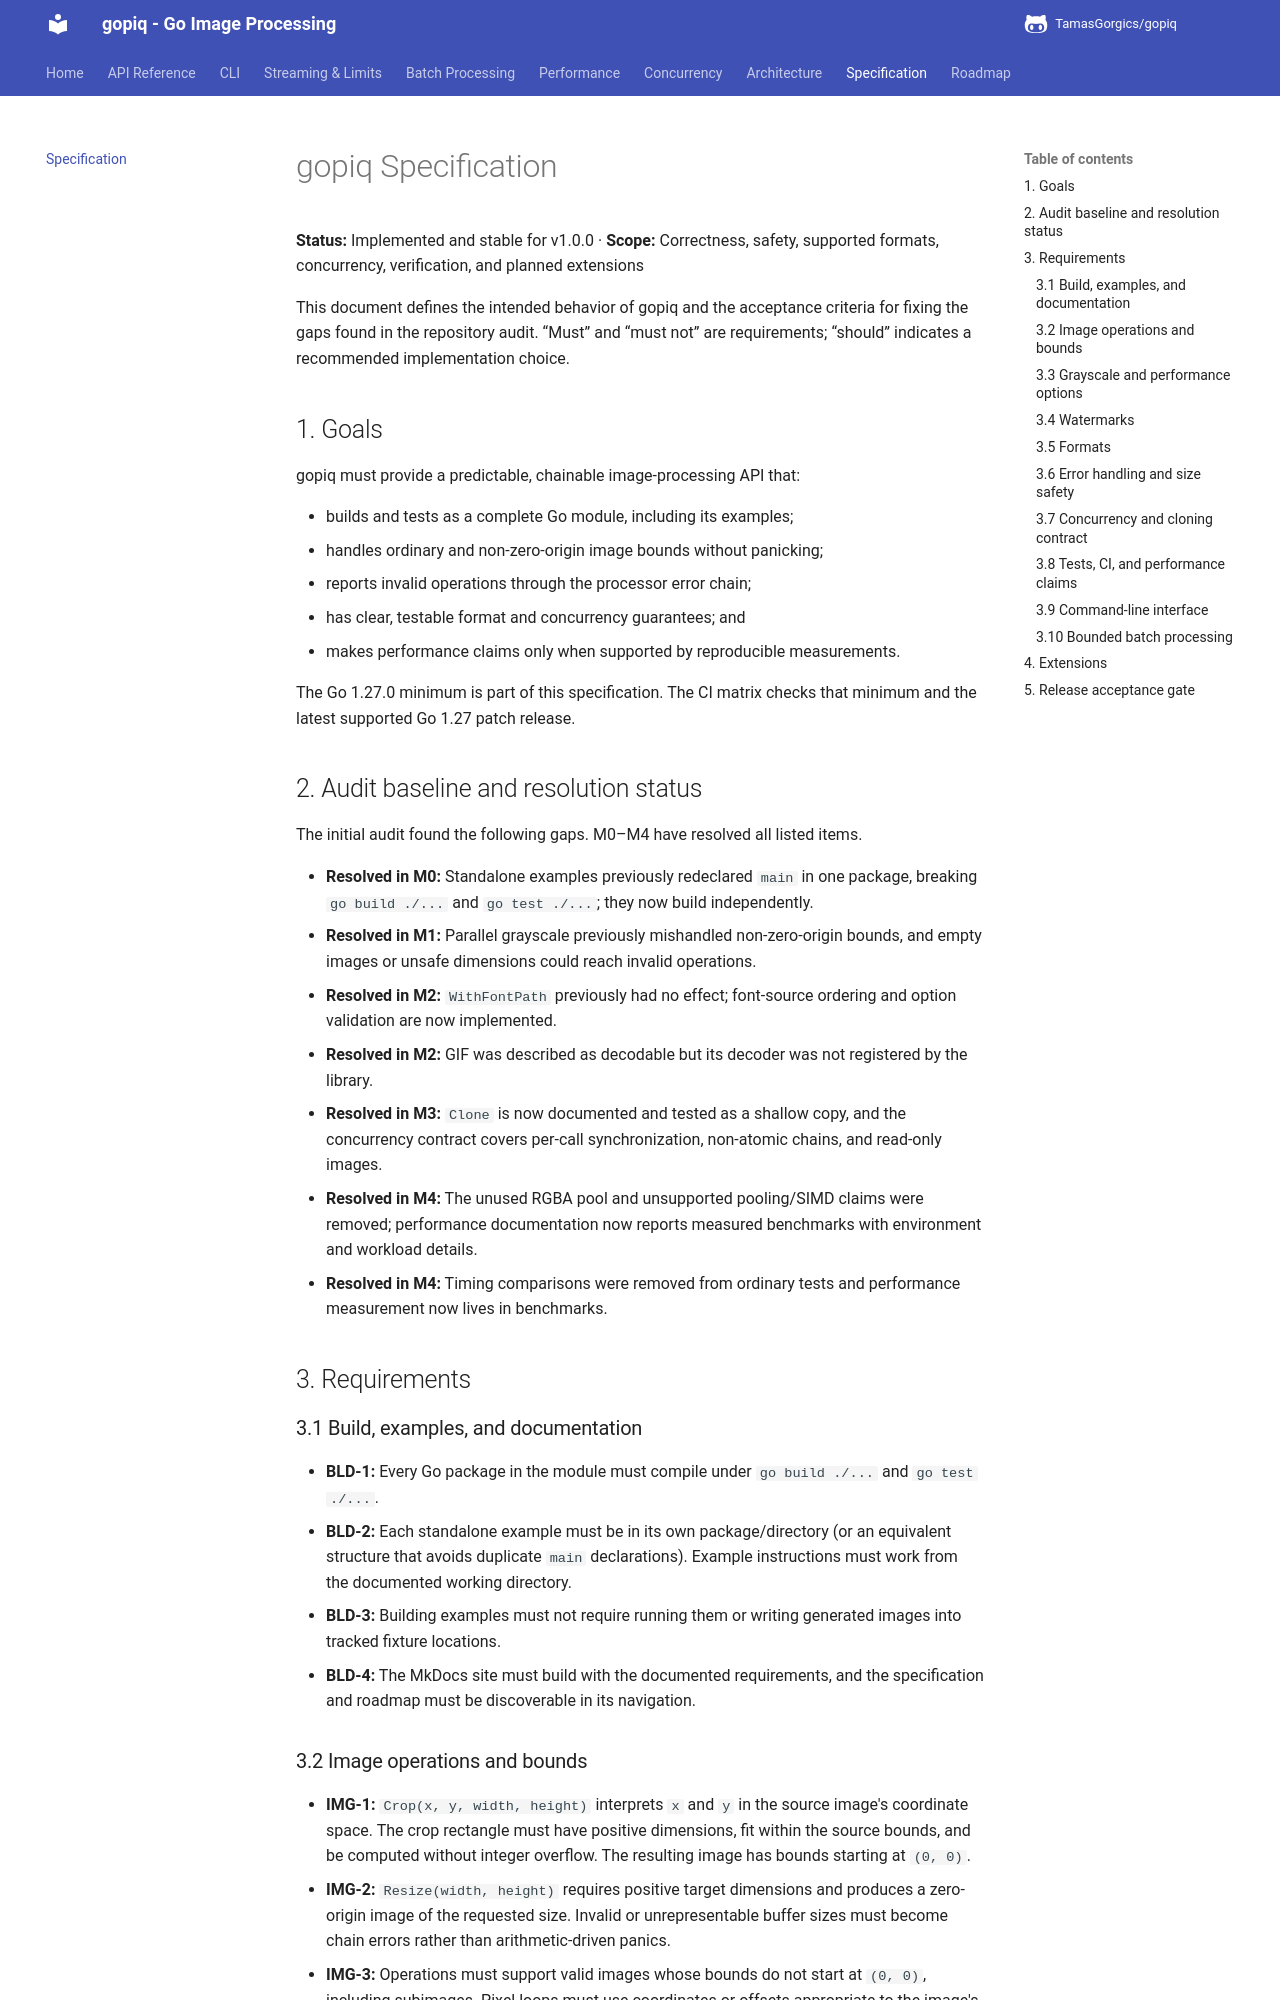

repository: TamasGorgics/gopiq · page: specification/index.html · generator: mkdocs

# gopiq Specification

**Status:** Implemented and stable for v1.0.0 · **Scope:** Correctness, safety, supported formats, concurrency, verification, and planned extensions

This document defines the intended behavior of gopiq and the acceptance criteria for fixing the gaps found in the repository audit. “Must” and “must not” are requirements; “should” indicates a recommended implementation choice.

## 1. Goals

gopiq must provide a predictable, chainable image-processing API that:

- builds and tests as a complete Go module, including its examples;
- handles ordinary and non-zero-origin image bounds without panicking;
- reports invalid operations through the processor error chain;
- has clear, testable format and concurrency guarantees; and
- makes performance claims only when supported by reproducible measurements.

The Go 1.27.0 minimum is part of this specification. The CI matrix checks that minimum and the latest supported Go 1.27 patch release.

## 2. Audit baseline and resolution status

The initial audit found the following gaps. M0–M4 have resolved all listed items.

- **Resolved in M0:** Standalone examples previously redeclared `main` in one package, breaking `go build ./...` and `go test ./...`; they now build independently.
- **Resolved in M1:** Parallel grayscale previously mishandled non-zero-origin bounds, and empty images or unsafe dimensions could reach invalid operations.
- **Resolved in M2:** `WithFontPath` previously had no effect; font-source ordering and option validation are now implemented.
- **Resolved in M2:** GIF was described as decodable but its decoder was not registered by the library.
- **Resolved in M3:** `Clone` is now documented and tested as a shallow copy, and the concurrency contract covers per-call synchronization, non-atomic chains, and read-only images.
- **Resolved in M4:** The unused RGBA pool and unsupported pooling/SIMD claims were removed; performance documentation now reports measured benchmarks with environment and workload details.
- **Resolved in M4:** Timing comparisons were removed from ordinary tests and performance measurement now lives in benchmarks.

## 3. Requirements

### 3.1 Build, examples, and documentation

- **BLD-1:** Every Go package in the module must compile under `go build ./...` and `go test ./...`.
- **BLD-2:** Each standalone example must be in its own package/directory (or an equivalent structure that avoids duplicate `main` declarations). Example instructions must work from the documented working directory.
- **BLD-3:** Building examples must not require running them or writing generated images into tracked fixture locations.
- **BLD-4:** The MkDocs site must build with the documented requirements, and the specification and roadmap must be discoverable in its navigation.
